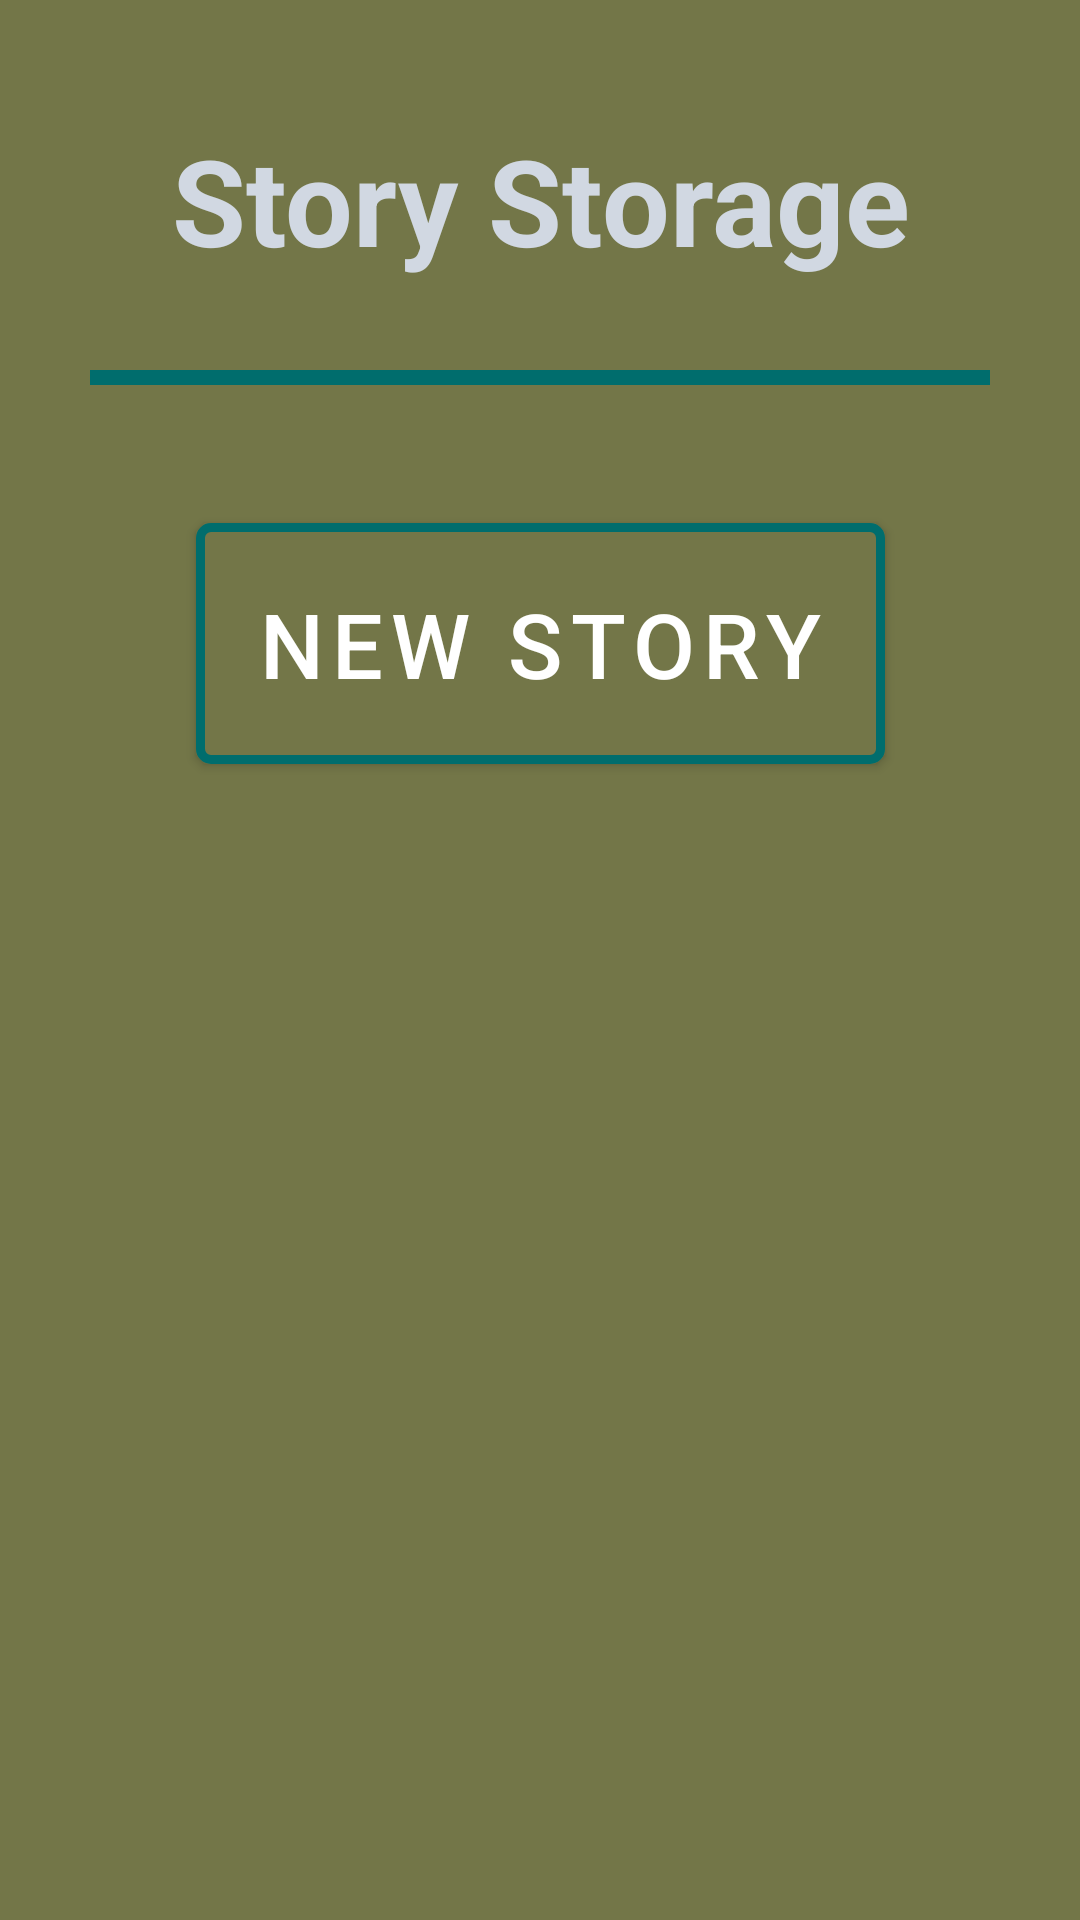

Reconstruct the res/layout file that produces this screen, plus the resources it refers to.
<!-- AndroidManifest.xml: application theme Theme.MyKotlinApplication.NoActionBar -->
<!-- res/layout/activity_landing.xml -->
<?xml version="1.0" encoding="utf-8"?>
<layout>
<androidx.constraintlayout.widget.ConstraintLayout android:layout_height="match_parent"
    android:layout_width="match_parent"
    xmlns:android="http://schemas.android.com/apk/res/android"
    xmlns:app="http://schemas.android.com/apk/res-auto"
    xmlns:tools="http://schemas.android.com/tools"
    android:background="@color/main_green"
    tools:context=".MainActivity" >

        <TextView
            android:id="@+id/landing_title"
            android:layout_height="wrap_content"
            android:layout_width="wrap_content"
            android:text="@string/app_name"
            style="@style/TitleGeneral"
            app:layout_constraintTop_toTopOf="parent"
            app:layout_constraintStart_toStartOf="parent"
            app:layout_constraintEnd_toEndOf="parent"
            android:layout_marginTop="@dimen/margin_40"/>

        <View
            android:id="@+id/separator"
            android:layout_width="match_parent"
            android:layout_height="5dp"
            android:background="@color/main_blue"
            app:layout_constraintStart_toStartOf="parent"
            app:layout_constraintEnd_toEndOf="parent"
            app:layout_constraintTop_toBottomOf="@+id/landing_title"
            android:layout_marginLeft="@dimen/margin_30"
            android:layout_marginRight="@dimen/margin_30"
            android:layout_marginTop="@dimen/margin_30"
            />

        <com.google.android.material.button.MaterialButton
            android:id="@+id/button_new"
            android:layout_height="wrap_content"
            android:layout_width="wrap_content"
            app:layout_constraintTop_toBottomOf="@+id/separator"
            app:layout_constraintStart_toStartOf="parent"
            app:layout_constraintEnd_toEndOf="parent"
            android:text="@string/new_story"
            android:textSize="@dimen/font_size_30"
            android:layout_marginTop="@dimen/margin_40"
            style="@style/ButtonMain"/>

</androidx.constraintlayout.widget.ConstraintLayout>
    </layout>
<!-- resources referenced by this layout -->
<resources>
  <color name="main_blue">#006d6d </color>
  <color name="main_green">#737648</color>
  <dimen name="font_size_30">30sp</dimen>
  <dimen name="margin_30">30sp</dimen>
  <dimen name="margin_40">40sp</dimen>
  <string name="app_name">Story Storage</string>
  <string name="new_story">New Story</string>
  <style name="ButtonMain">
          <item name="backgroundTint">@color/main_green</item>
          <item name="cornerRadius">5dp</item>
          <item name="strokeColor">@color/main_blue</item>
          <item name="strokeWidth">3dp</item>
          <item name="android:padding">20dp</item>
          <item name="android:textSize">@dimen/font_size_30</item>
      </style>
  <style name="TitleGeneral">
          <item name="android:textColor">@color/font_gray</item>
          <item name="android:textSize">@dimen/font_size_40</item>
          <item name="android:gravity">center</item>
          <item name="android:textStyle">bold</item>
      </style>
  <style name="Theme.MyKotlinApplication.NoActionBar">
          <item name="windowActionBar">false</item>
          <item name="windowNoTitle">true</item>
      </style>
  <color name="font_gray">#d1d8e2</color>
  <dimen name="font_size_40">40sp</dimen>
</resources>
